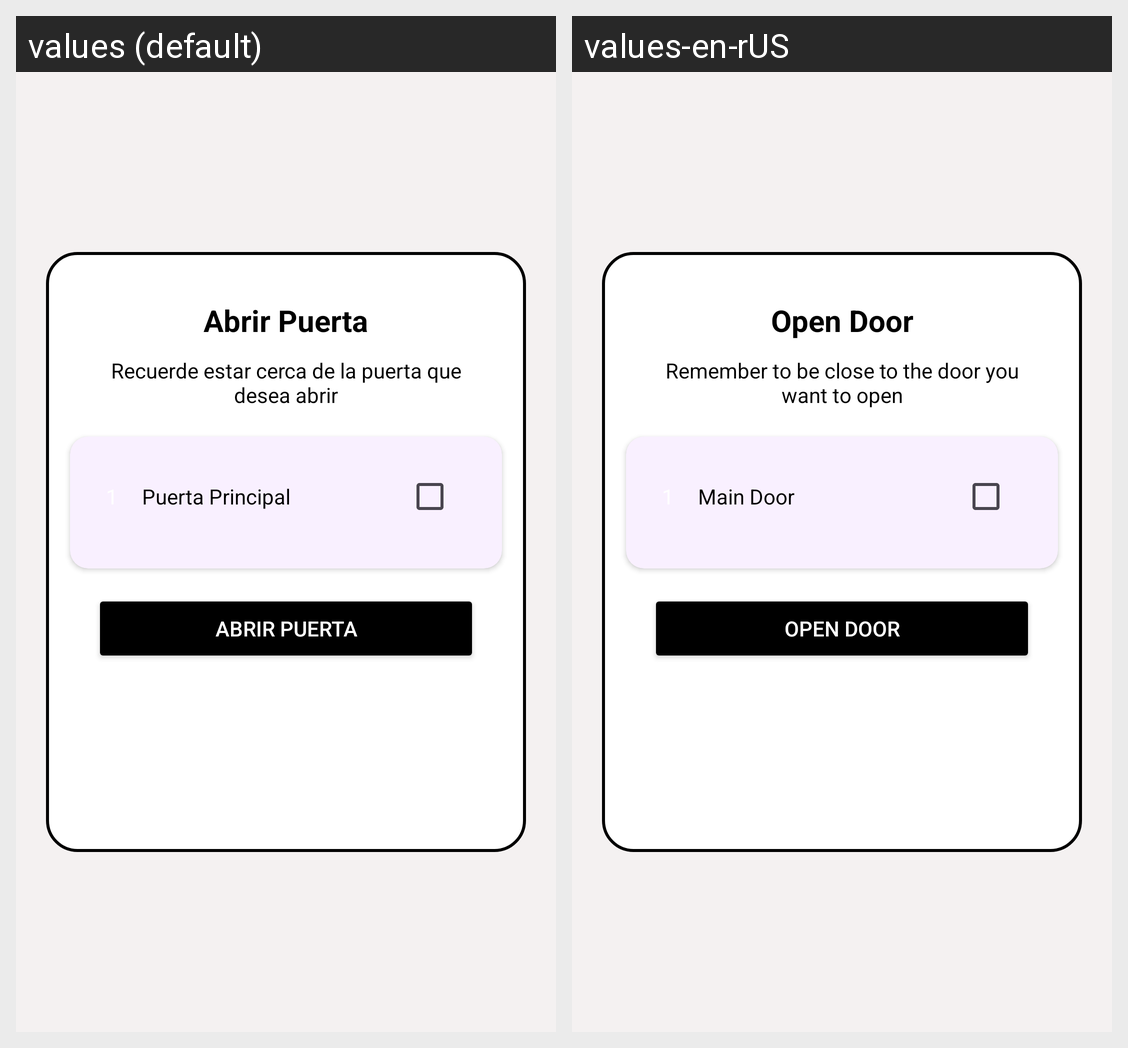

Translations of the strings shown on this Android screen, per locale in the grid:
Android screen res/layout/fragment_abrir_puerta.xml rendered under 2 locales, left to right: values (default), values-en-rUS. Device: Nexus 5 (rendered at 1080×1920; each locale shown at half size, 540×960, under a caption strip naming it); theme Theme.IAcccess.
Strings drawn on this screen, with the default value and each locale's value (text and hints the layout hard-codes, and strings that could not be matched under every locale, appear in the picture but are not listed):

abrirPuerta
  values: Abrir Puerta
  values-en-rUS: Open Door

abrirPuertaInfo2
  values: Recuerde estar cerca de la puerta que desea abrir
  values-en-rUS: Remember to be close to the door you want to open

abrirPuertaPrincipal
  values: Puerta Principal
  values-en-rUS: Main Door
